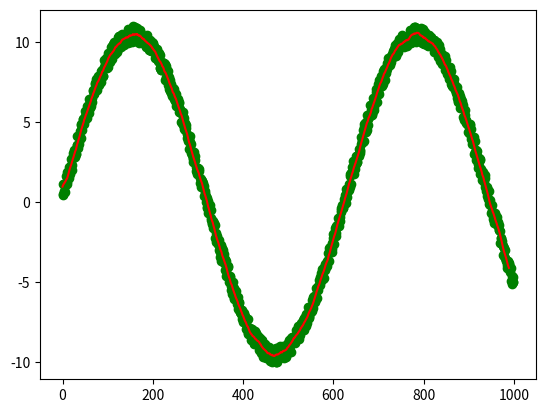

The script that saved this image:
import random
import matplotlib.pyplot as plt
import numpy as np

stabilize_size = 10


def actionStabilize(data, size):
    stabilizeQueue = []
    ans = []

    for value in data:
        stabilizeQueue.append(value)
        if len(stabilizeQueue) > 2 * size + 1:
            stabilizeQueue.pop(0)
        if len(stabilizeQueue) > size:
            ans.append(np.mean(stabilizeQueue))

    return ans


if __name__ == "__main__":
    d = [np.sin(i / 100) * 10 + random.random() for i in range(1000)]
    ast = d.copy()
    ast = actionStabilize(ast, stabilize_size)
    plt.plot(d, marker="o", linestyle="", color="g")
    plt.plot(ast, linestyle="-", color="r")
    plt.show()
